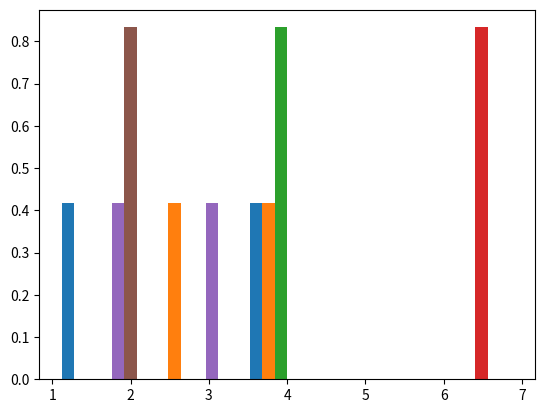

The script that saved this image:
'''
[redacted]

Multinomial Distribution ka use binomial distribution jaisa hi hai but binomial distribution kewal 2 event ke liye work karta hai.

Jaise ki 0 ya 1 ya fir is case me baat kare to head ya teal ke liye.

But Multinomial me jab 2 se jada event hone ke chanse hote hai to iska use kiya data hai.

Isko hum is tarah bhi samjh sakte hai ki jaise python me hum condtion use karte hai but agar 2 condtion ho to kewal if aur else se kaam chal jata hai.

But jab 2 se jada condtion ho to multiple condtion ke liye elif ka use karte hai.

Wise hi yaha par probability ke case me jab aysi situaltion aye ki 2 se jada case bane ki probability hai. 

Example ke liye kah sakte hai ki hum coin ko uchal rahe hai but head ya teal ke alawa toss miss bhi ho sakta hai aur ayse case ke liye hi multinomial distribution use kiya jata hai.

Multinomial Distribution method ke arguments:

1. n - int or array like int value. Kitne event honge. Jaise dise ke case me 6 taraf hote hai
2. pvals - Ye float values hoti hain. kitni probability ho sakti hai. Jaise dice me koi bhi number ke aane ki probability: [1/6, 1/6, 1/6, 1/6, 1/6, 1/6] hogi.
3. size - Ye int ya tuple value de sakte hain. matix measn hum kitnit bar dice ko uchalenge usko numpy me random ka use karke generate kar sakte hai.

Ye method last me return me numpy array wapas karega joki ek matrix hoga. Aue isko narray bhi kaha jata hai.
'''

import numpy.random as r
import matplotlib.pyplot as plt
# import seaborn as sns
# result of multinomial
mdResult = r.multinomial(20, [1/6.]*6, size=2)
print('\nmdResult: \n',mdResult)
# plt.hist use to show graph
'''
plt.hist() me aane wale arguments:

array result
scale: graph me hitrogram ki spacing ya density
dinsity: ye density
'''

count, bins, ignored = plt.hist(mdResult, 5, density=True)
# sns.distplot(r.multinomial(n=12, pvals=[1/6,1/6,1/6,1/6,1/6,1/6], size=1))
plt.show()

